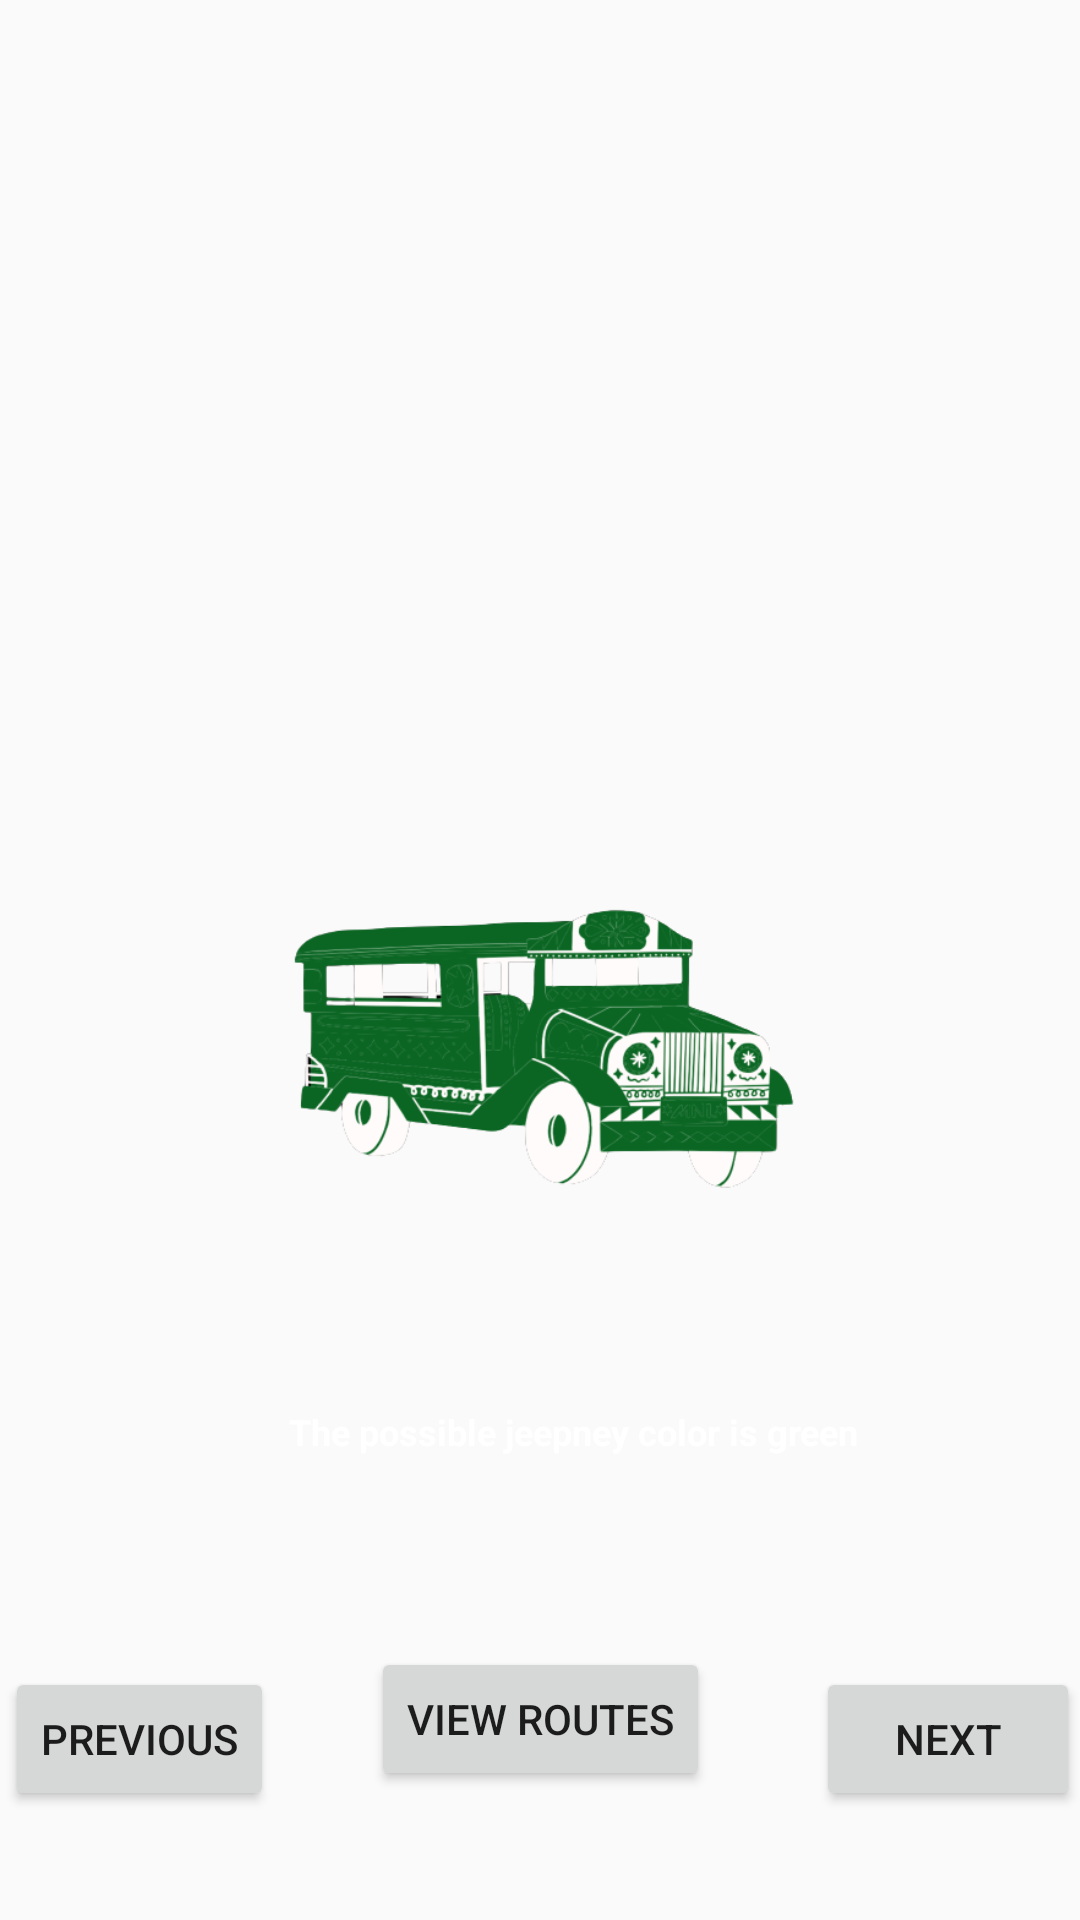

Android layout source for this screen:
<!-- AndroidManifest.xml: application theme Theme.AppCompat.DayNight.NoActionBar -->
<!-- res/layout/marisol.xml -->
<?xml version="1.0" encoding="utf-8"?>
<androidx.constraintlayout.widget.ConstraintLayout xmlns:android="http://schemas.android.com/apk/res/android"
    xmlns:app="http://schemas.android.com/apk/res-auto"
    xmlns:tools="http://schemas.android.com/tools"
    android:layout_width="match_parent"
    android:layout_height="match_parent"
    android:background="@drawable/road">


    <ImageView
        android:layout_width="354dp"
        android:layout_height="242dp"
        android:src="@drawable/marisoljeep"
        app:layout_constraintBottom_toBottomOf="parent"
        app:layout_constraintEnd_toEndOf="parent"
        app:layout_constraintHorizontal_bias="0.719"
        app:layout_constraintStart_toStartOf="parent"
        app:layout_constraintTop_toTopOf="parent"
        app:layout_constraintVertical_bias="0.552" />

    <Button
        android:id="@+id/button"
        android:layout_width="wrap_content"
        android:layout_height="wrap_content"
        android:text="View Routes"
        app:layout_constraintBottom_toBottomOf="parent"
        app:layout_constraintEnd_toEndOf="parent"
        app:layout_constraintStart_toStartOf="parent"
        app:layout_constraintTop_toBottomOf="@+id/textView"
        app:layout_constraintVertical_bias="0.596" />

    <Button
        android:id="@+id/next"
        android:layout_width="wrap_content"
        android:layout_height="wrap_content"
        android:text="Next"
        app:layout_constraintBottom_toBottomOf="parent"
        app:layout_constraintEnd_toEndOf="parent"
        app:layout_constraintHorizontal_bias="1.0"
        app:layout_constraintStart_toStartOf="parent"
        app:layout_constraintTop_toBottomOf="@+id/textView"
        app:layout_constraintVertical_bias="0.658" />

    <Button
        android:id="@+id/previous"
        android:layout_width="wrap_content"
        android:layout_height="wrap_content"
        android:text="Previous"
        app:layout_constraintBottom_toBottomOf="parent"
        app:layout_constraintEnd_toEndOf="parent"
        app:layout_constraintHorizontal_bias="0.006"
        app:layout_constraintStart_toStartOf="parent"
        app:layout_constraintTop_toBottomOf="@+id/textView"
        app:layout_constraintVertical_bias="0.658" />

    <TextView
        android:id="@+id/textView"
        android:layout_width="wrap_content"
        android:layout_height="wrap_content"
        android:text="The possible jeepney color is green"
        android:textColor="@color/white"
        android:textSize="12dp"
        android:textStyle="bold"
        app:layout_constraintBottom_toBottomOf="parent"
        app:layout_constraintEnd_toEndOf="parent"
        app:layout_constraintHorizontal_bias="0.566"
        app:layout_constraintStart_toStartOf="parent"
        app:layout_constraintTop_toTopOf="parent"
        app:layout_constraintVertical_bias="0.752" />


    <TextView
        android:id="@+id/Faremarisol"
        android:layout_width="wrap_content"
        android:layout_height="wrap_content"
        android:text=""
        android:textColor="@color/white"
        android:textSize="12dp"
        android:textStyle="bold"
        app:layout_constraintBottom_toBottomOf="parent"
        app:layout_constraintEnd_toEndOf="parent"
        app:layout_constraintHorizontal_bias="0.566"
        app:layout_constraintStart_toStartOf="parent"
        app:layout_constraintTop_toTopOf="parent"
        app:layout_constraintVertical_bias="0.794" />


</androidx.constraintlayout.widget.ConstraintLayout>
<!-- resources referenced by this layout -->
<resources>
  <color name="white">#FFFFFFFF</color>
  <!-- drawable marisoljeep: png bitmap (drawable, 74163 bytes) -->
</resources>
